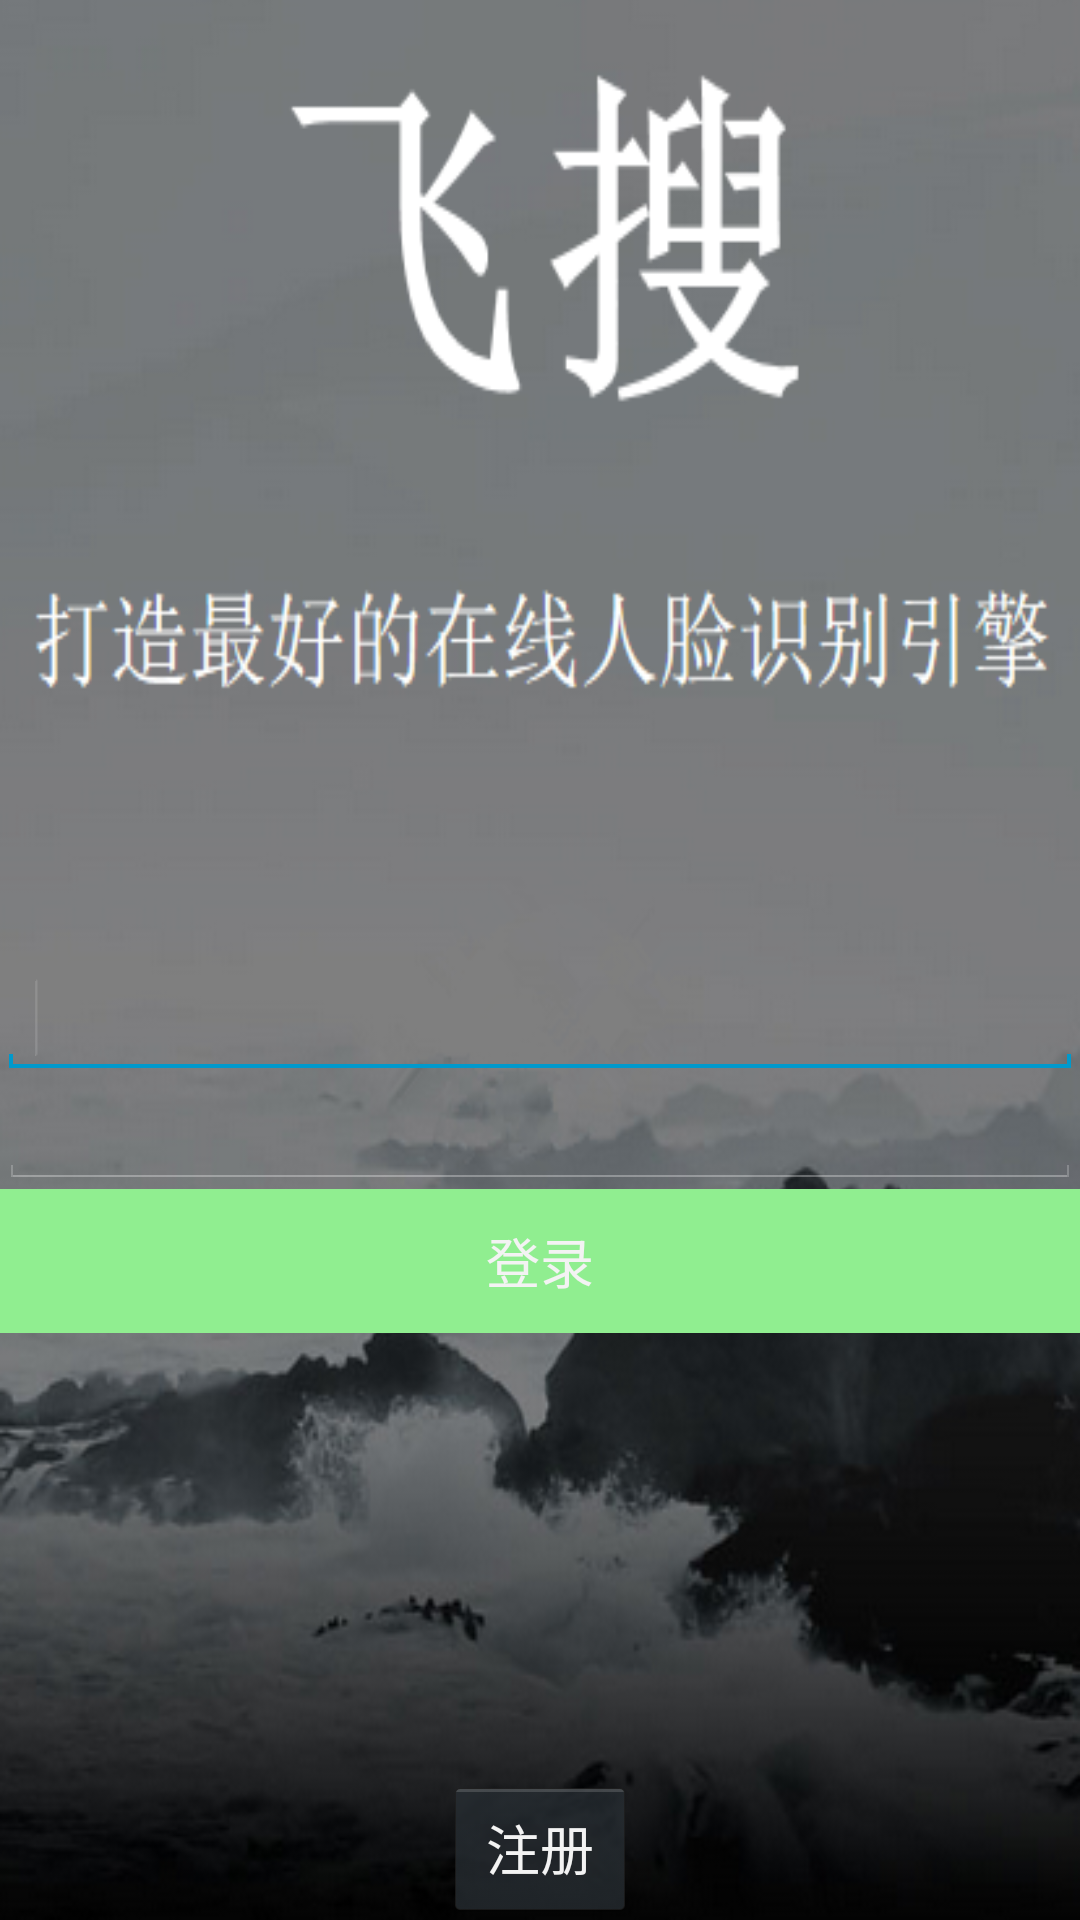

Reconstruct the res/layout file that produces this screen, plus the resources it refers to.
<!-- AndroidManifest.xml: application theme android:Theme.Holo -->
<!-- res/layout/denglu.xml -->
<RelativeLayout xmlns:android="http://schemas.android.com/apk/res/android"
    xmlns:tools="http://schemas.android.com/tools"
    android:layout_width="match_parent"
    android:layout_height="match_parent"
    android:orientation="vertical"
    android:background="@drawable/bp6"
    android:paddingBottom="@dimen/activity_vertical_margin"
    android:paddingLeft="@dimen/activity_horizontal_margin"
    android:paddingRight="@dimen/activity_horizontal_margin"
    android:paddingTop="@dimen/activity_vertical_margin"
    tools:context=".MainActivity" >
    <Button 
        android:id="@+id/btnreg"
        android:layout_alignParentBottom="true"
        android:layout_centerHorizontal="true"
        android:layout_width="wrap_content"
        android:layout_height="wrap_content"
        android:text="@string/reg"/>

    <EditText
        android:id="@+id/password"
        android:layout_width="fill_parent"
        android:layout_height="wrap_content"
        android:layout_alignLeft="@+id/usrname"
        android:layout_alignTop="@+id/usrname"
        android:layout_below="@+id/usrname"
        android:layout_marginTop="37dp"
        android:singleLine="true"
        android:ems="10"
        android:password="true"
        
        />

    <Button
        android:id="@+id/btnlog"
        android:layout_width="fill_parent"
        android:layout_height="wrap_content"
        android:layout_alignLeft="@+id/password"
        android:layout_below="@+id/password"
        android:background="#90EE90"
        android:text="@string/log" />

    <EditText
        android:id="@+id/usrname"
        android:layout_width="fill_parent"
        android:layout_height="wrap_content"
        android:layout_alignParentTop="true"
        android:layout_centerHorizontal="true"
        android:layout_marginTop="320dp"
        android:singleLine="true"
        android:ems="10"
        
        >

        <requestFocus />
    </EditText>



</RelativeLayout>
<!-- resources referenced by this layout -->
<resources>
  <!-- drawable bp6: png bitmap (drawable, 157386 bytes) -->
  <string name="log">登录</string>
  <string name="reg">注册</string>
</resources>
